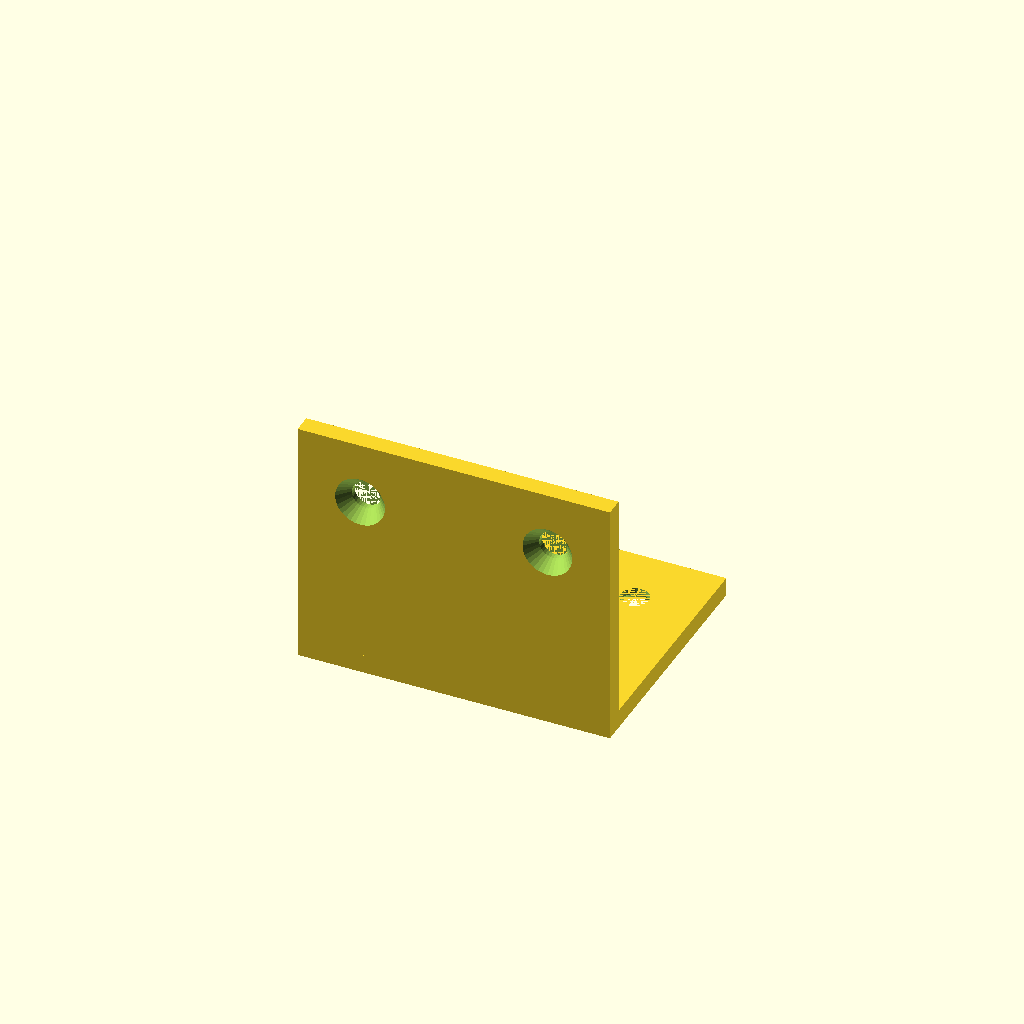
Cell 1 — every parameter at its default value.
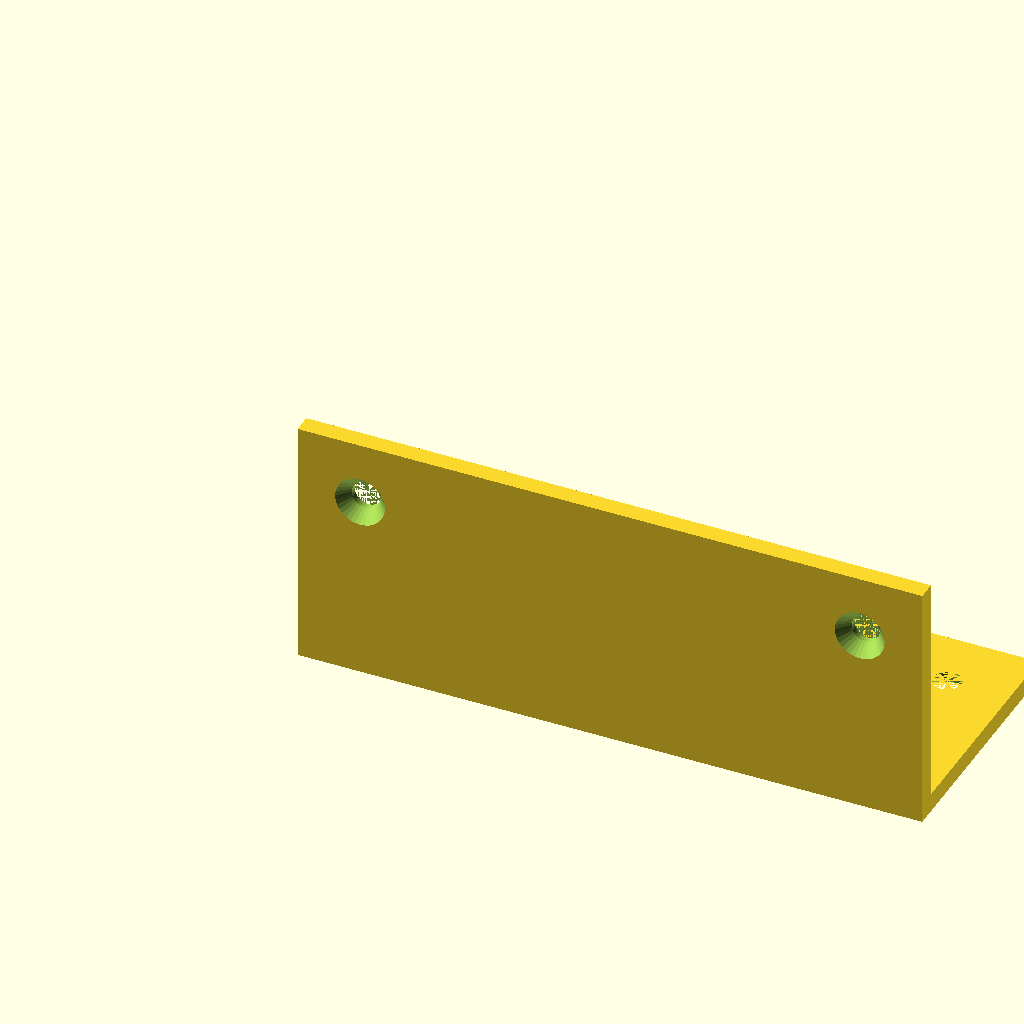
Cell 2: flange_width = 100 (everything else at default).
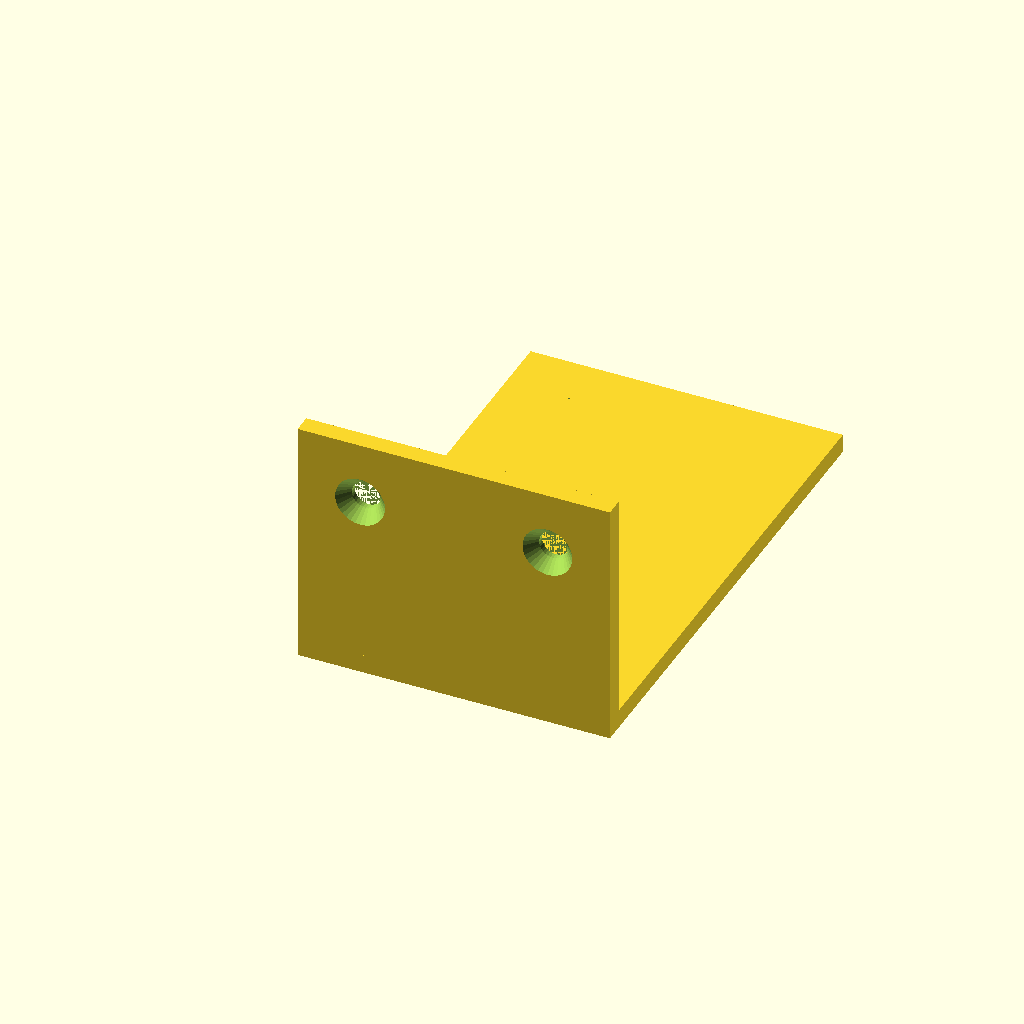
Cell 3: flange_depth = 80 (everything else at default).
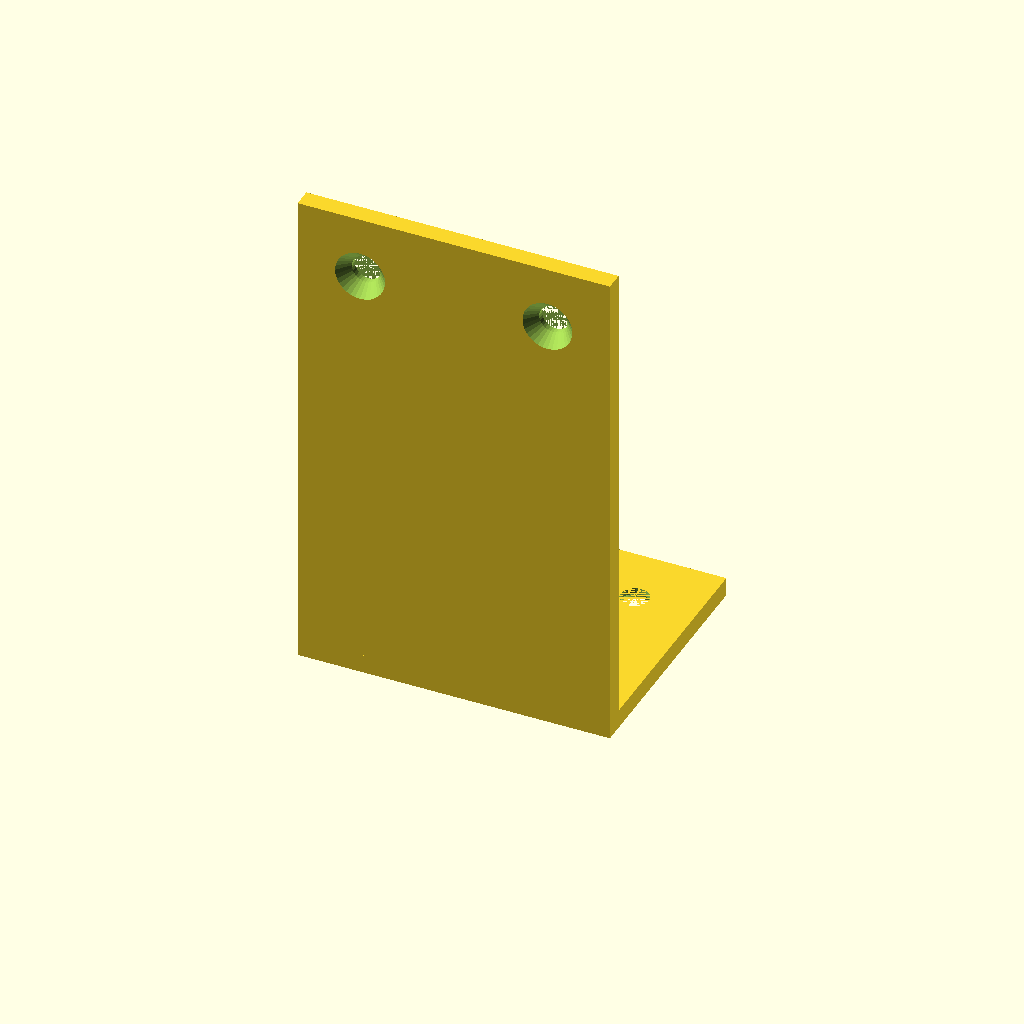
Cell 4: the same model with flange_height = 80.
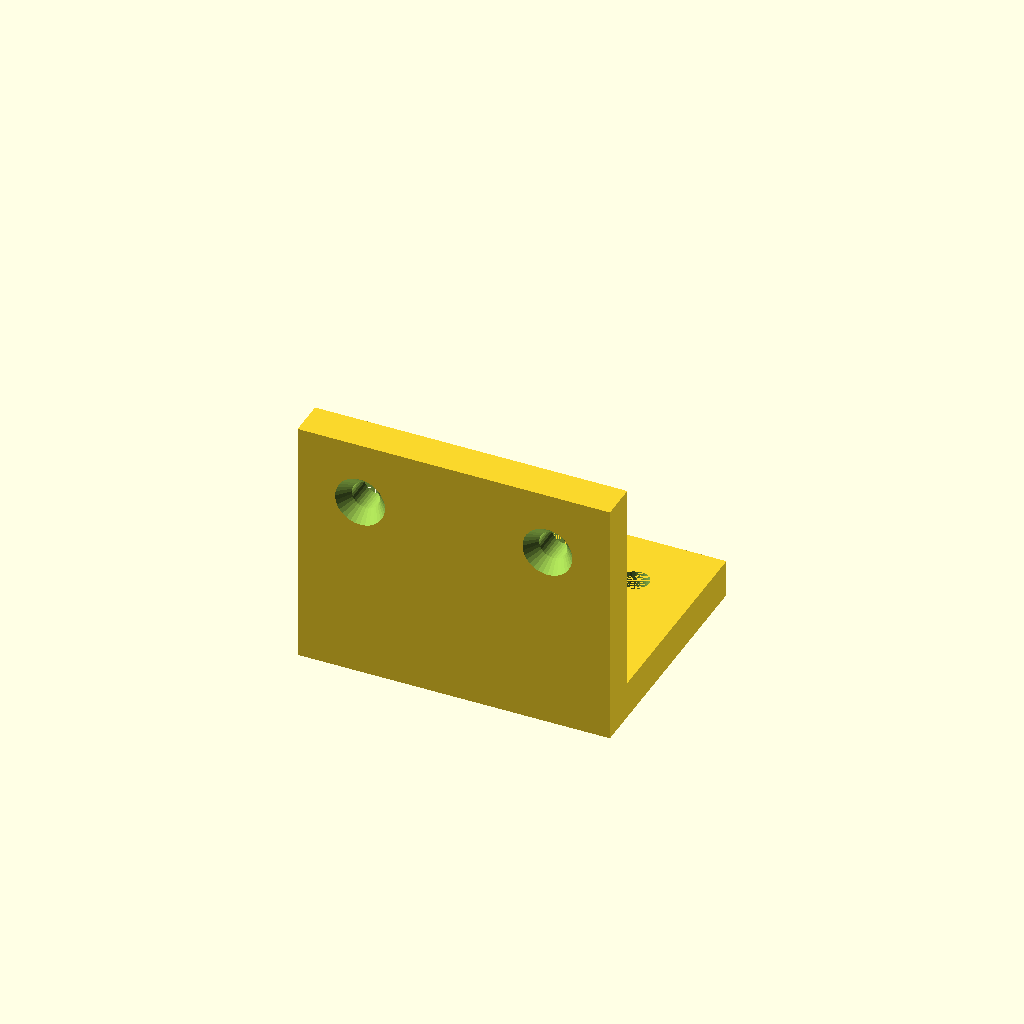
Cell 5: thickness = 6 (everything else at default).
All cells are drawn from one camera (rotation 55°, 0°, 25°, orthographic, colour scheme Cornfield), so only the parameter changes between them.
The OpenSCAD source (results/tier-2-l-bracket/bare-low_claude-opus-4-5-17e91bbc7882-2026-04-28T18-49-06-466Z/final.scad):
$fn = 32;

// Parameters
flange_width = 50;
flange_depth = 40;
flange_height = 40;
thickness = 3;

hole_dia = 4.5;
countersink_dia = 8;
countersink_depth = 2;
edge_offset = 10;

module countersunk_hole() {
    cylinder(d=hole_dia, h=thickness+1);
    translate([0, 0, thickness - countersink_depth])
        cylinder(d1=hole_dia, d2=countersink_dia, h=countersink_depth + 0.01);
}

difference() {
    union() {
        // Horizontal flange (+Y direction)
        translate([0, 0, 0])
            cube([flange_width, flange_depth, thickness]);
        
        // Vertical flange (+Z direction)
        translate([0, 0, 0])
            cube([flange_width, thickness, flange_height]);
    }
    
    // Holes in horizontal flange (countersink on bottom, -Z side)
    for (x = [edge_offset, flange_width - edge_offset]) {
        translate([x, flange_depth - edge_offset, thickness])
            rotate([180, 0, 0])
                countersunk_hole();
    }
    
    // Holes in vertical flange (countersink on front, -Y side)
    for (x = [edge_offset, flange_width - edge_offset]) {
        translate([x, thickness, flange_height - edge_offset])
            rotate([90, 0, 0])
                countersunk_hole();
    }
}
Customizer parameters (derived from the source; name, type, default, range or options):
flange_width: number, default 50
flange_depth: number, default 40
flange_height: number, default 40
thickness: number, default 3
hole_dia: number, default 4.5
countersink_dia: number, default 8
countersink_depth: number, default 2
edge_offset: number, default 10
